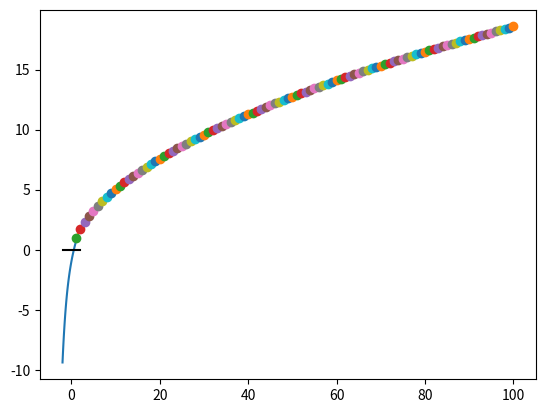

This figure's Python source:
# -*- coding: utf-8 -*-
"""
Spyder Editor

This is a temporary script file.
"""

from numpy import *
from matplotlib.pyplot import *

print("Ejercicio 1")

def sumanveces(a,n):
    s=0
    for i in range(n):
        s+=a
    return s

def sumanveces2(a,n):
    s=0
    cont=0
    while(cont<n):
        s+=a
        cont+=1
    return s

a=0.1
n=10
print(sumanveces(a, n), sumanveces2(a, n))
n=100      
print(sumanveces(a, n), sumanveces2(a, n))
n=10000000
print(sumanveces(a, n), sumanveces2(a, n))


print("Ejercicio 2")

def epsilon():
    eps=1
    while(1+eps>1):
        eps=eps/2
    return eps*2

print(epsilon())


print("Ejercicio 3")

x = linspace(-2,2,100)
y = x-exp(-x)
plot(x,y)
plot(x,0*x,'k')
show()

print("Ejercicio 4")


def aproxe(n):
    aprox=(1+1/n)**n
    error=abs(aprox-exp(1))
    print('n=', n, 'aproxe=', aprox, 'error=', error)
    return aprox, error

aproxe(10)
aproxe(100)
aproxe(1000)
aproxe(100000000000000000)


print("Ejercicio 5")

def sumaparcial(n):
    Sn=0
    for k in range(1,n+1):
        Sn+=1/sqrt(k)
    #print('n=',n,'Sn=',Sn)
    return Sn

sumaparcial(10)
sumaparcial(100)
sumaparcial(1000)

n=1
while(sumaparcial(n)<50):
    n+=1
print('La suma parcial es mayor a 50 para n=',n,'y vale',sumaparcial(n))


print("Ejercicio 6")

#De una forma
ns=zeros(100)
Sns=zeros(100)
for n in range(1,101):
    ns[n-1]=n
    Sns[n-1]=sumaparcial(n)
plot(ns,Sns)
show()

#De otra forma
for n in range(1,101):
    plot(n,sumaparcial(n),'o')



print("Ejercicio 7")

def sumaparcial2(n):
    Sn=0
    for k in range(1,n+1):
        Sn+=1/(k*(k+1))
    print('n=',n,'Sn=',Sn,'error=',abs(1-Sn))
    return Sn

sumaparcial2(10)
sumaparcial2(100)
sumaparcial2(1000)

def sumaparcial3(n):
    Sn=(1 - 1/(n+1))
    print('n=',n,'Sn=',Sn,'error=',abs(1-Sn))
    return Sn

sumaparcial3(10)
sumaparcial3(100)
sumaparcial3(1000)




print("Ejercicio 8")

def factorial(k):
    fact=1
    for i in range(2,k+1):
        fact*=i
    return fact

def sumaparciale(n):
    Sn=0
    for k in range(0,n+1):
        Sn+= 1/factorial(k)
    print('n=',n,'Sn=',Sn,'error=',abs(1-Sn))
    return Sn

sumaparciale(10)
sumaparciale(100)
sumaparciale(1000)



print("Ejercicio 10")

def sumean(ar):
    l = size(ar)
    suma = 0;
    for i in range(l):
        suma+=ar[i]
    return suma, suma/l
    
print(sumean([1,2,3]))
print(sumean([1,2,3, -6, 9, 44]))
























































